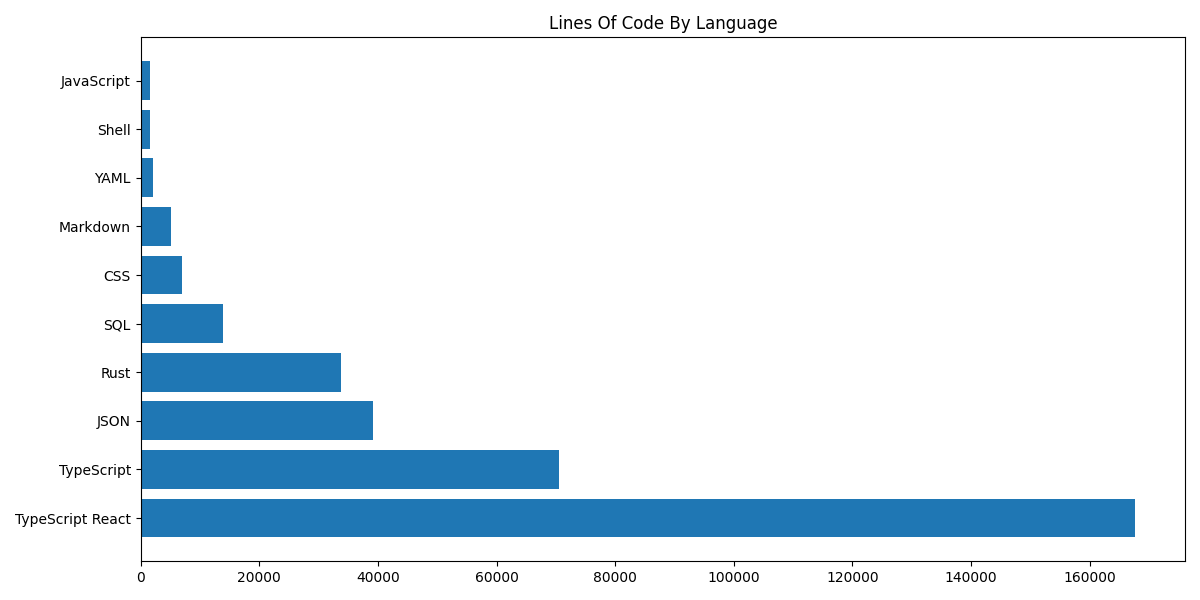

The data file committed next to this chart (first rows):
language, files, lines
TypeScript React, 352, 167715
TypeScript, 454, 70464
JSON, 48, 39117
Rust, 26, 33784
SQL, 104, 13952
CSS, 7, 6914
Markdown, 13, 5132
YAML, 6, 2044
Shell, 11, 1611
JavaScript, 7, 1486
PowerShell, 4, 1218
Python, 4, 696
HTML, 1, 38
